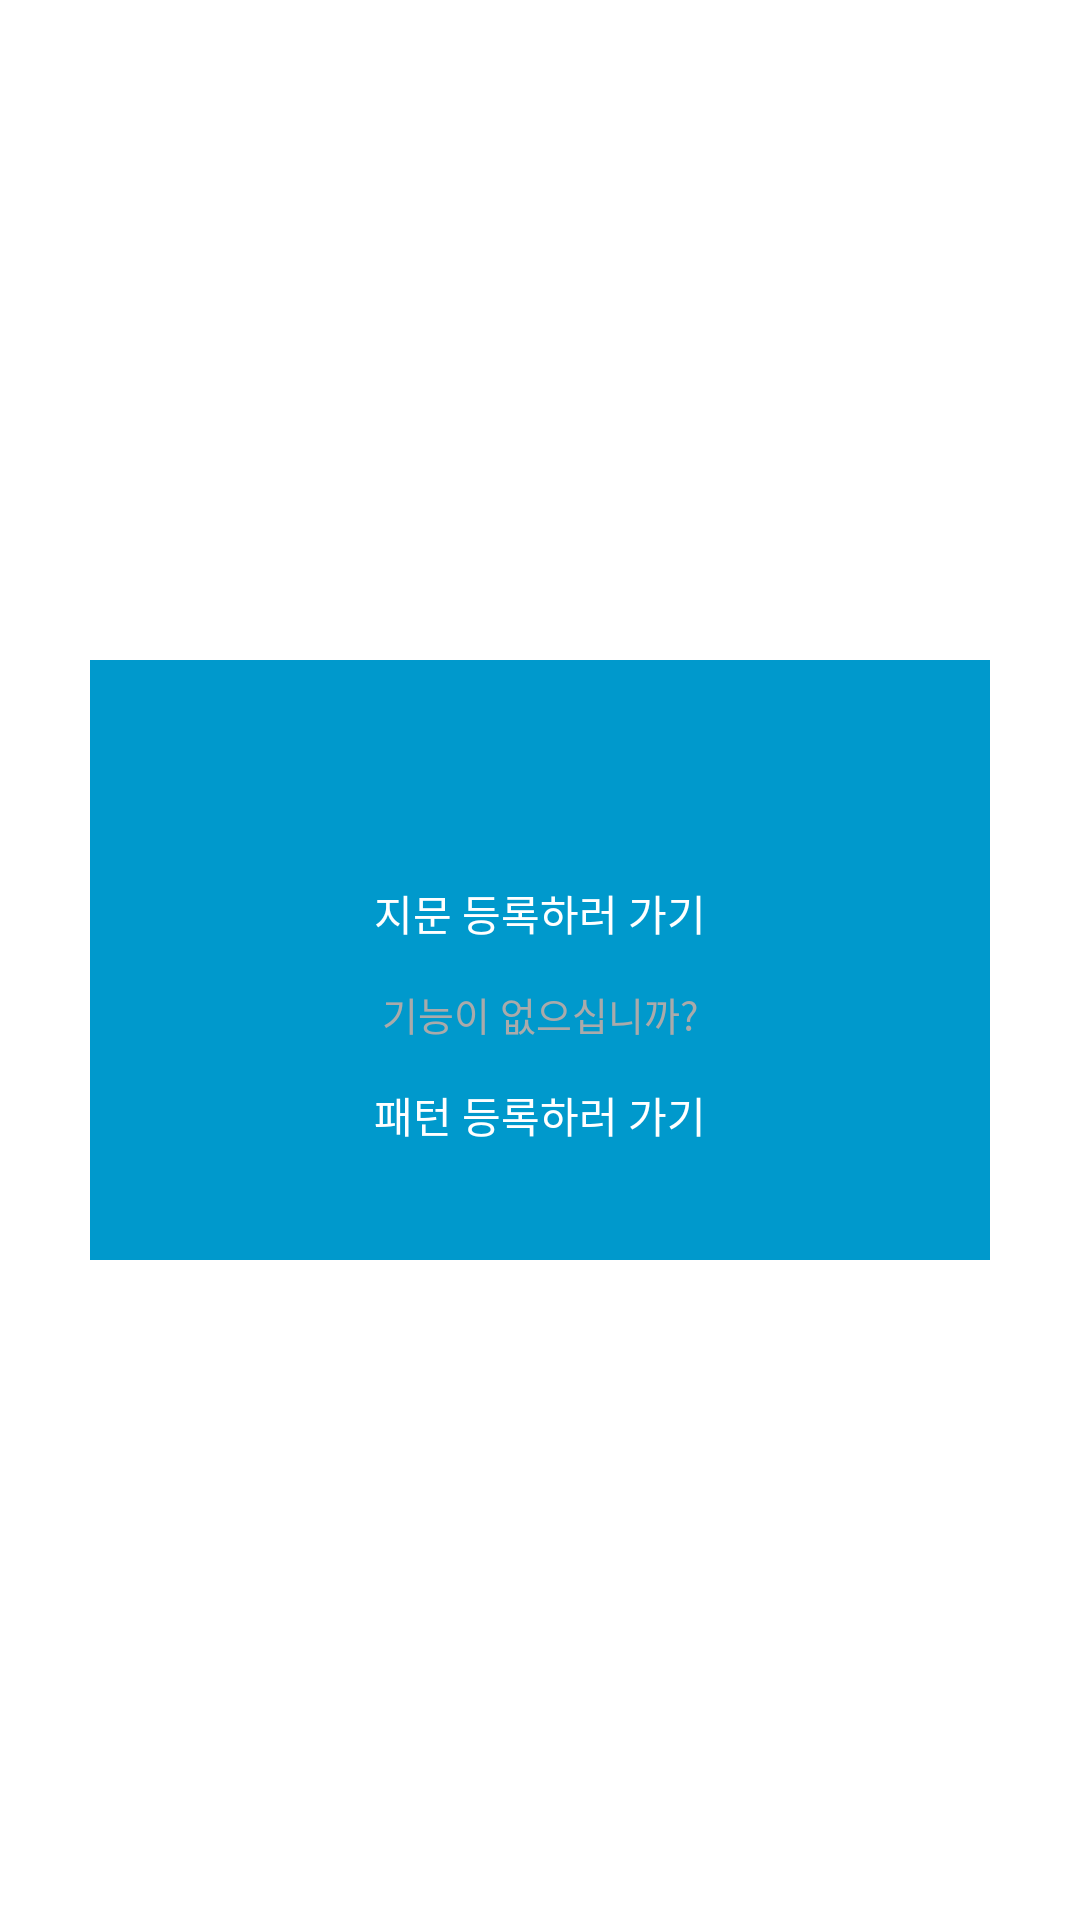

Reconstruct the res/layout file that produces this screen, plus the resources it refers to.
<!-- AndroidManifest.xml: application theme AppTheme -->
<!-- res/layout/activity_register_dialog.xml -->
<?xml version="1.0" encoding="utf-8"?>
<LinearLayout xmlns:android="http://schemas.android.com/apk/res/android"
    android:layout_width="fill_parent"
    android:layout_height="fill_parent"
    android:gravity="center"
    android:orientation="vertical" >

    <LinearLayout
        android:layout_width="300dip"
        android:layout_height="200dip"
        android:background="@android:color/holo_blue_dark"
        android:orientation="vertical" >

        <TextView
            android:id="@+id/txt_title"
            android:layout_width="fill_parent"
            android:layout_height="wrap_content"
            android:gravity="center"
            android:textColor="@android:color/black"
            android:textSize="15sp" />

        <LinearLayout
            android:layout_width="fill_parent"
            android:layout_height="wrap_content"
            android:layout_marginTop="40dip"
            android:gravity="center"
            android:orientation="vertical" >

            <Button
                android:id="@+id/btn_FP"
                android:layout_width="150dp"
                android:layout_height="wrap_content"
                android:background="@android:drawable/menuitem_background"
                android:text="지문 등록하러 가기"
                android:textColor="@android:color/background_light"/>

            <TextView
                android:layout_width="fill_parent"
                android:layout_height="wrap_content"
                android:gravity="center"
                android:text="기능이 없으십니까?"
                android:textColor="@android:color/darker_gray"
                android:textSize="13sp"
                />

            <Button
                android:id="@+id/btn_PT"
                android:layout_width="150dp"
                android:layout_height="wrap_content"
                android:background="@android:drawable/menuitem_background"
                android:text="패턴 등록하러 가기"
                android:textColor="@android:color/background_light"/>
        </LinearLayout>
    </LinearLayout>

</LinearLayout>
<!-- resources referenced by this layout -->
<resources>

</resources>
